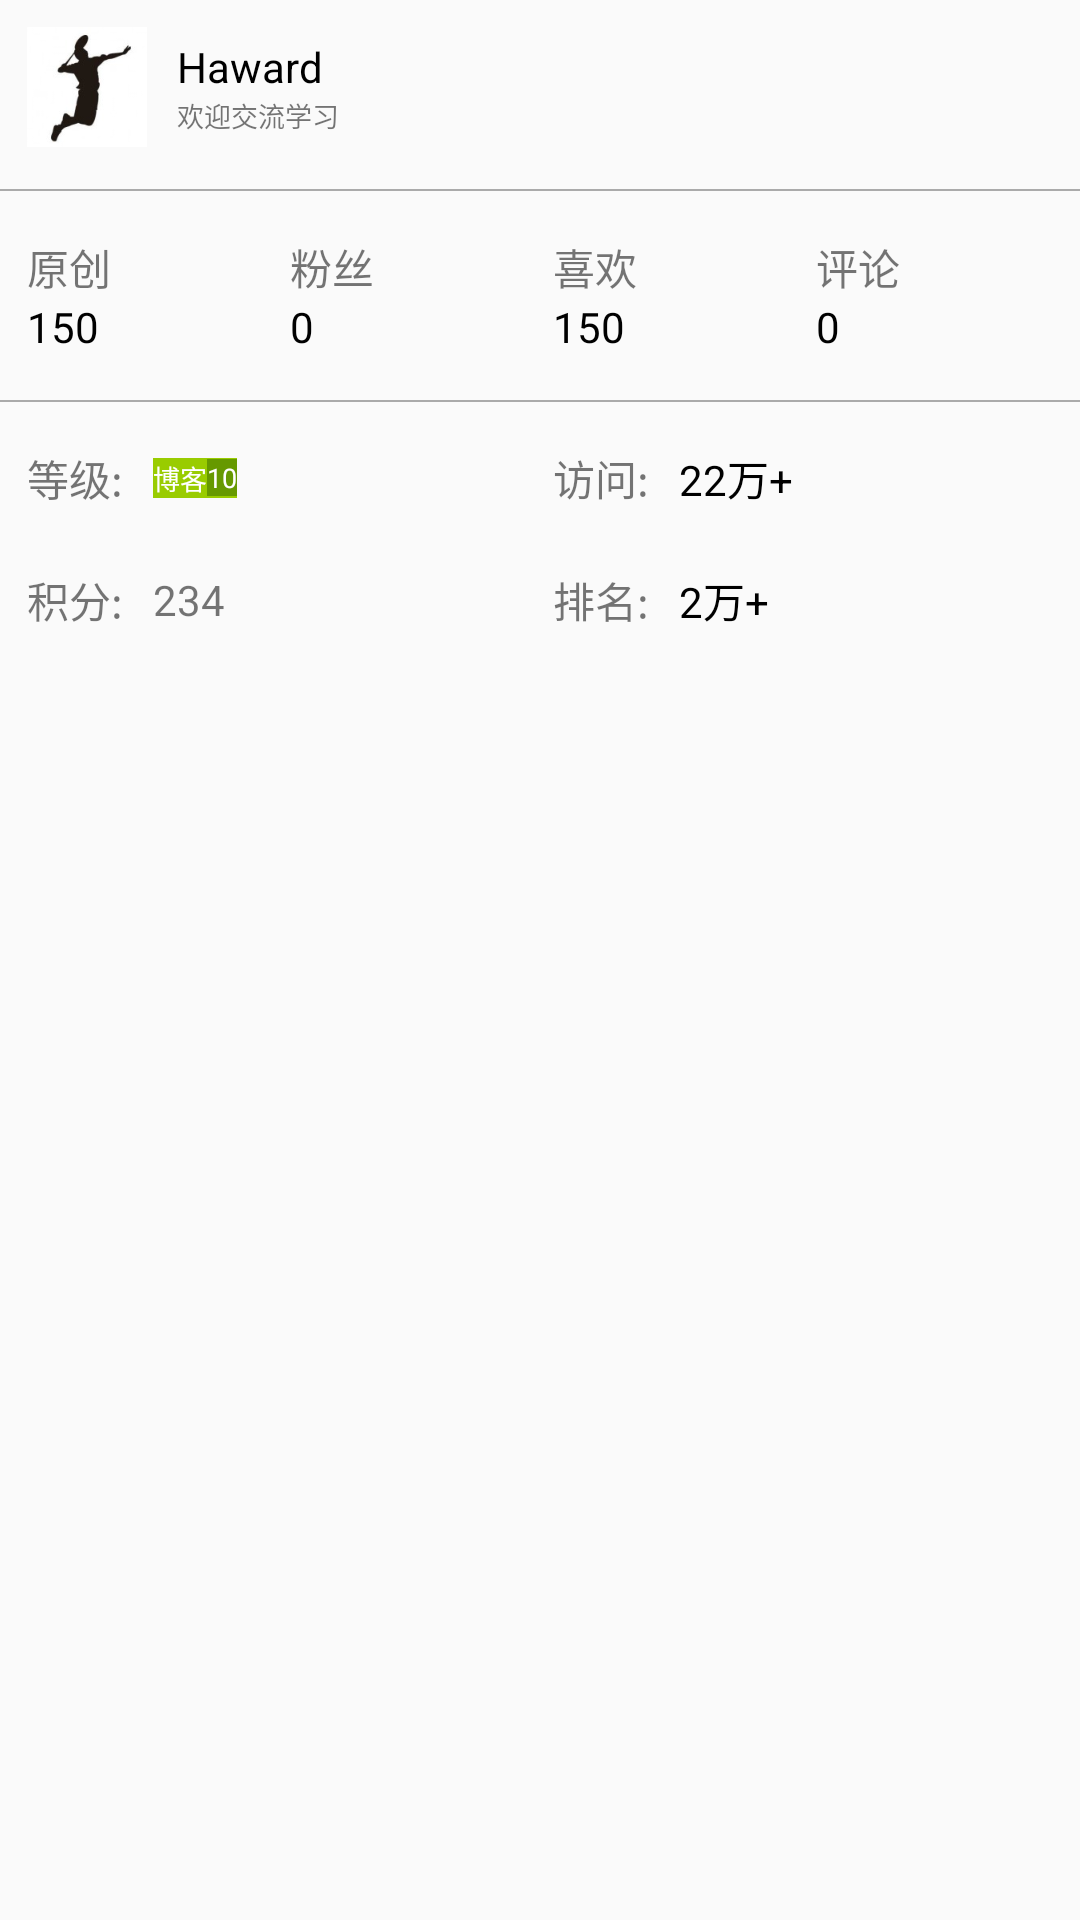

The Android layout XML behind this screen, and the referenced resources:
<!-- AndroidManifest.xml: application theme AppTheme -->
<!-- res/layout/fragment_aboutme.xml -->
<?xml version="1.0" encoding="utf-8"?>
<LinearLayout xmlns:android="http://schemas.android.com/apk/res/android"
    android:id="@+id/blog_item"
    android:layout_width="match_parent"
    android:layout_height="wrap_content"
    android:orientation="vertical">

    <LinearLayout
        android:layout_width="wrap_content"
        android:layout_height="wrap_content"
        android:layout_margin="@dimen/blog_margin_width"
        android:gravity="center_vertical"
        android:orientation="horizontal">

        <ImageView
            android:id="@+id/iv_aboutMe"
            android:layout_width="40dp"
            android:layout_height="40dp"
            android:src="@mipmap/ic_launcher_app" />

        <LinearLayout
            android:layout_width="match_parent"
            android:layout_height="wrap_content"
            android:layout_marginLeft="10dp"
            android:orientation="vertical">

            <TextView
                android:id="@+id/tv_aboutMe"
                android:layout_width="wrap_content"
                android:layout_height="wrap_content"
                android:text="Haward"
                android:textColor="@android:color/black" />

            <TextView
                android:id="@+id/tv_introduce"
                android:layout_width="wrap_content"
                android:layout_height="wrap_content"
                android:text="欢迎交流学习"
                android:textSize="@dimen/blog_time_textSize" />
        </LinearLayout>
    </LinearLayout>

    <View
        android:layout_width="match_parent"
        android:layout_height="0.5dp"
        android:layout_marginTop="5dp"
        android:layout_marginBottom="5dp"
        android:background="@android:color/darker_gray" />

    <LinearLayout
        android:layout_marginLeft="@dimen/blog_margin_width"
        android:layout_marginBottom="10dp"
        android:layout_marginTop="10dp"
        android:orientation="horizontal"
        android:layout_width="match_parent"
        android:layout_height="wrap_content">
        <LinearLayout
            android:gravity="left|center_horizontal"
            android:layout_width="0dp"
            android:layout_height="wrap_content"
            android:layout_weight="1"
            android:orientation="vertical">
            <TextView
                android:layout_width="wrap_content"
                android:layout_height="wrap_content"
                android:text="原创" />
            <TextView
                android:id="@+id/tv_blogNum"
                android:layout_width="wrap_content"
                android:layout_height="wrap_content"
                android:text="150"
                android:textColor="@android:color/black" />
        </LinearLayout>
        <LinearLayout
            android:gravity="left|center_horizontal"
            android:layout_width="0dp"
            android:layout_height="wrap_content"
            android:layout_weight="1"
            android:orientation="vertical">
            <TextView
                android:layout_width="wrap_content"
                android:layout_height="wrap_content"
                android:text="粉丝" />
            <TextView
                android:id="@+id/tv_fansNum"
                android:layout_width="wrap_content"
                android:layout_height="wrap_content"
                android:text="0"
                android:textColor="@android:color/black" />
        </LinearLayout>
        <LinearLayout
            android:gravity="left|center_horizontal"
            android:layout_width="0dp"
            android:layout_height="wrap_content"
            android:layout_weight="1"
            android:orientation="vertical">
            <TextView
                android:layout_width="wrap_content"
                android:layout_height="wrap_content"
                android:text="喜欢" />
            <TextView
                android:id="@+id/tv_attendNum"
                android:layout_width="wrap_content"
                android:layout_height="wrap_content"
                android:text="150"
                android:textColor="@android:color/black" />
        </LinearLayout>
        <LinearLayout
            android:layout_width="0dp"
            android:gravity="left|center_horizontal"
            android:layout_height="wrap_content"
            android:layout_weight="1"
            android:orientation="vertical">
            <TextView
                android:layout_width="wrap_content"
                android:layout_height="wrap_content"
                android:text="评论" />
            <TextView
                android:id="@+id/tv_dicuss"
                android:layout_width="wrap_content"
                android:layout_height="wrap_content"
                android:text="0"
                android:textColor="@android:color/black" />
        </LinearLayout>
    </LinearLayout>

    <View
        android:layout_width="match_parent"
        android:layout_height="0.5dp"
        android:layout_marginTop="5dp"
        android:layout_marginBottom="5dp"
        android:background="@android:color/darker_gray" />

    <LinearLayout
        android:layout_marginLeft="@dimen/blog_margin_width"
        android:layout_marginBottom="10dp"
        android:layout_marginTop="10dp"
        android:orientation="horizontal"
        android:layout_width="match_parent"
        android:layout_height="wrap_content">
        <LinearLayout
            android:gravity="left|center_vertical"
            android:layout_width="0dp"
            android:layout_height="wrap_content"
            android:layout_weight="1"
            android:orientation="horizontal">
            <TextView
                android:layout_width="wrap_content"
                android:layout_height="wrap_content"
                android:text="等级:" />
            <LinearLayout
                android:background="@android:color/holo_green_light"
                android:layout_width="wrap_content"
                android:layout_height="wrap_content"
                android:layout_marginLeft="10dp"
                android:gravity="center_vertical"
                android:orientation="horizontal">
                <TextView
                    android:layout_width="wrap_content"
                    android:layout_height="wrap_content"
                    android:textColor="@android:color/white"
                    android:textSize="9dp"
                    android:text="博客" />
                <TextView
                    android:id="@+id/tv_blogLevel"
                    android:layout_width="wrap_content"
                    android:layout_height="wrap_content"
                    android:background="@android:color/holo_green_dark"
                    android:text="10"
                    android:textSize="9dp"
                    android:textColor="@android:color/white" />
            </LinearLayout>
        </LinearLayout>
        <LinearLayout
            android:layout_width="0dp"
            android:gravity="left|center_horizontal"
            android:layout_height="wrap_content"
            android:layout_weight="1"
            android:orientation="horizontal">
            <TextView
                android:layout_width="wrap_content"
                android:layout_height="wrap_content"
                android:text="访问:" />
            <TextView
                android:id="@+id/tv_readNum"
                android:layout_width="wrap_content"
                android:layout_height="wrap_content"
                android:layout_marginLeft="10dp"
                android:text="22万+"
                android:textColor="@android:color/black" />
        </LinearLayout>


    </LinearLayout>

    <LinearLayout
        android:layout_marginLeft="@dimen/blog_margin_width"
        android:layout_marginBottom="10dp"
        android:layout_marginTop="10dp"
        android:orientation="horizontal"
        android:layout_width="match_parent"
        android:layout_height="wrap_content">
        <LinearLayout
            android:gravity="left|center_vertical"
            android:layout_width="0dp"
            android:layout_height="wrap_content"
            android:layout_weight="1"
            android:orientation="horizontal">
            <TextView
                android:layout_width="wrap_content"
                android:layout_height="wrap_content"
                android:text="积分:" />
            <TextView
                android:id="@+id/tv_blogScore"
                android:layout_marginLeft="10dp"
                android:layout_width="wrap_content"
                android:layout_height="wrap_content"
                android:text="234" />
        </LinearLayout>
        <LinearLayout
            android:layout_width="0dp"
            android:gravity="left|center_horizontal"
            android:layout_height="wrap_content"
            android:layout_weight="1"
            android:orientation="horizontal">
            <TextView
                android:layout_width="wrap_content"
                android:layout_height="wrap_content"
                android:text="排名:" />
            <TextView
                android:id="@+id/tv_blogRank"
                android:layout_width="wrap_content"
                android:layout_height="wrap_content"
                android:layout_marginLeft="10dp"
                android:text="2万+"
                android:textColor="@android:color/black" />
        </LinearLayout>
    </LinearLayout>

</LinearLayout>
<!-- resources referenced by this layout -->
<resources>
  <dimen name="blog_margin_width">9dp</dimen>
  <dimen name="blog_time_textSize">9sp</dimen>
  <!-- mipmap ic_launcher_app: png bitmap (mipmap-xhdpi, 3759 bytes) -->
  <style name="AppTheme" parent="Theme.AppCompat.Light.DarkActionBar">
          
          <item name="colorPrimary">@color/colorPrimary</item>
          <item name="colorPrimaryDark">@color/colorPrimaryDark</item>
          <item name="colorAccent">@color/colorAccent</item>
          
          <item name="windowActionBar">false</item>
          <item name="windowNoTitle">true</item>
      </style>
  <!-- not gathered from this repository: default colours our renderer supplied (Android Studio template values) -->
  <color name="colorPrimary">#FF6200EE</color>
  <color name="colorPrimaryDark">#FF3700B3</color>
  <color name="colorAccent">#FF03DAC5</color>
</resources>
